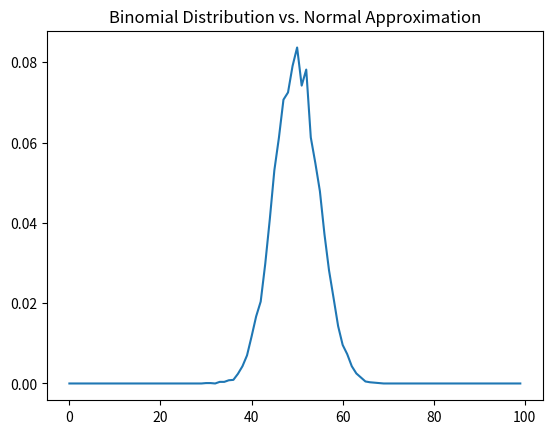

The matplotlib source for this figure:
# -*- coding: utf-8 -*-
"""
Created on Thu Aug  3 10:31:00 2017

@author: 00mymy
"""

from numpy import random as nrd
import math
import random

def random_suldam():
    return nrd.choice(["sul", "dam", "both", "none"], p=[.8, .1, .09, .01])
    
both_cnt = 0
sul_cnt = 0
dam_cnt = 0
none_cnt = 0
nrd.seed(0)

sample_size = 10000
for _ in range(sample_size):
    suldam = random_suldam()
    
    if suldam == "both":
        both_cnt += 1
    elif suldam == "sul":
        sul_cnt += 1
    elif suldam == "dam":
        dam_cnt += 1
    elif suldam == "none":
        none_cnt += 1

print("P(dam|sul):", both_cnt / sul_cnt) 
print("P(sul|dam): ", both_cnt / dam_cnt)



from collections import Counter
from matplotlib import pyplot as plt

bn_counts = Counter([nrd.binomial(100, .5) for _ in range(10000)])

xs = range(0, 100, 1)
ys = [bn_counts[x]/10000 for x in xs]
plt.plot(xs,ys)
plt.title("Binomial Distribution vs. Normal Approximation")
plt.show()



# 책에 소개하는 방법
import math

def uniform_pdf(x):
    return 1 if x >= 0 and x < 1 else 0

def uniform_cdf(x):
    "returns the probability that a uniform random variable is <= x"
    if x < 0: return 0 # uniform random is never less than 0
    elif x < 1: return x # e.g. P(X <= 0.4) = 0.4
    else: return 1 # uniform random is always less than 1

def normal_pdf(x, mu=0, sigma=1):
    sqrt_two_pi = math.sqrt(2 * math.pi)
    return (math.exp(-(x-mu) ** 2 / 2 / sigma ** 2) / (sqrt_two_pi * sigma))

def normal_cdf(x, mu=0,sigma=1):
    return (1 + math.erf((x - mu) / math.sqrt(2) / sigma)) / 2
    
def inverse_normal_cdf(p, mu=0, sigma=1, tolerance=0.00001):
    """find approximate inverse using binary search"""
    # if not standard, compute standard and rescale
    if mu != 0 or sigma != 1:
        return mu + sigma * inverse_normal_cdf(p, tolerance=tolerance)
        
    low_z, low_p = -10.0, 0 # normal_cdf(-10) is (very close to) 0
    hi_z, hi_p = 10.0, 1 # normal_cdf(10) is (very close to) 1
    while hi_z - low_z > tolerance:
        mid_z = (low_z + hi_z) / 2 # consider the midpoint
        mid_p = normal_cdf(mid_z) # and the cdf's value there
        if mid_p < p:
            # midpoint is still too low, search above it
            low_z, low_p = mid_z, mid_p
        elif mid_p > p:
            # midpoint is still too high, search below it
            hi_z, hi_p = mid_z, mid_p
        else:
            break
    return mid_z


'''
xs = [x / 10.0 for x in range(-50, 50)]
plt.plot(xs,[normal_pdf(x,sigma=1) for x in xs],'-',label='mu=0,sigma=1')
plt.plot(xs,[normal_pdf(x,sigma=2) for x in xs],'--',label='mu=0,sigma=2')
plt.plot(xs,[normal_pdf(x,sigma=0.5) for x in xs],':',label='mu=0,sigma=0.5')
plt.plot(xs,[normal_pdf(x,mu=-1) for x in xs],'-.',label='mu=-1,sigma=1')
plt.legend()
plt.title("Various Normal pdfs")
plt.show()
'''

# scipy.stats 라이브러리를 이용하면 간편하다
'''
from scipy.stats import norm
norm.pdf(0) #=normal_pdf(0)
norm.cdf(0) #=normal_cdf(0)
norm.ppf(.5) #=inverse_normal_cdf(.5)

xs = [x / 10.0 for x in range(-50, 50)]
plt.plot(xs,[norm.pdf(x,loc=0, scale=1) for x in xs],'-',label='mu=0,sigma=1')
plt.plot(xs,[norm.pdf(x,loc=0, scale=2) for x in xs],'--',label='mu=0,sigma=2')
plt.plot(xs,[norm.pdf(x,loc=0, scale=.5) for x in xs],':',label='mu=0,sigma=0.5')
plt.plot(xs,[norm.pdf(x,loc=-1, scale=1) for x in xs],'-.',label='mu=-1,sigma=1')
plt.legend()
plt.title("Various Normal pdfs")
plt.show()


plt.plot(xs,[norm.cdf(x,loc=0, scale=1) for x in xs],'-',label='mu=0,sigma=1')
plt.plot(xs,[norm.cdf(x,loc=0, scale=2) for x in xs],'--',label='mu=0,sigma=2')
plt.plot(xs,[norm.cdf(x,loc=0, scale=.5) for x in xs],':',label='mu=0,sigma=0.5')
plt.plot(xs,[norm.cdf(x,loc=-1, scale=1) for x in xs],'-.',label='mu=-1,sigma=1')
plt.legend()
plt.title("Various Normal pdfs")
plt.show()
'''

# Central Limit Theorem
def bernoulli_trial(p):
    return 1 if random.random() < p else 0
    
def binomial(n, p):
    return sum(bernoulli_trial(p) for _ in range(n))

def make_hist_binomial(p, n, num_points):
   data = [binomial(n, p) for _ in range(num_points)]
   
   # use a bar chart to show the actual binomial samples
   histogram = Counter(data)
   plt.bar([x - 0.4 for x in histogram.keys()],
            [v / num_points for v in histogram.values()],
            0.8,
            color='0.75')
   
   mu = p * n
   sigma = math.sqrt(n * p * (1 - p))
   # use a line chart to show the normal approximation
   xs = range(min(data), max(data) + 1)
   ys = [normal_cdf(i + 0.5, mu, sigma) - normal_cdf(i - 0.5, mu, sigma) for i in xs]
   plt.plot(xs,ys)
   plt.title("Binomial Distribution vs. Normal Approximation")
   plt.show()

'''
bn_counts = Counter([nrd.binomial(100, .5) for _ in range(10000)])

xs = range(101)
ys = [bn_counts[x] for x in xs]
plt.plot(xs,ys)
plt.title("Binomial Distribution vs. Normal Approximation")
plt.show()
'''

# Random 비교
'''
nums = [int(nrd.rand()*100) for _ in range(1000)]
#nums = [int(nrd.uniform(0,101)) for _ in range(1000)]
#nums = [int(nrd.normal(loc=50, scale=10)) for _ in range(1000)]
#nums = [int(nrd.binomial(100,.75)) for _ in range(1000)]
#nums = [int(nrd.lognormal(mean=4, sigma=.2)) for n in range(1000)]

num_counts = Counter(nums)
xs = range(101) # largest value is 100
ys = [num_counts[x] for x in xs] # height is just # of friends
plt.bar(xs, ys)
plt.axis([0, 101, 0, 150])
plt.title("Histogram of Random Number Counts")
plt.xlabel("Random numbers")
plt.ylabel("# of times")
plt.show()
'''


